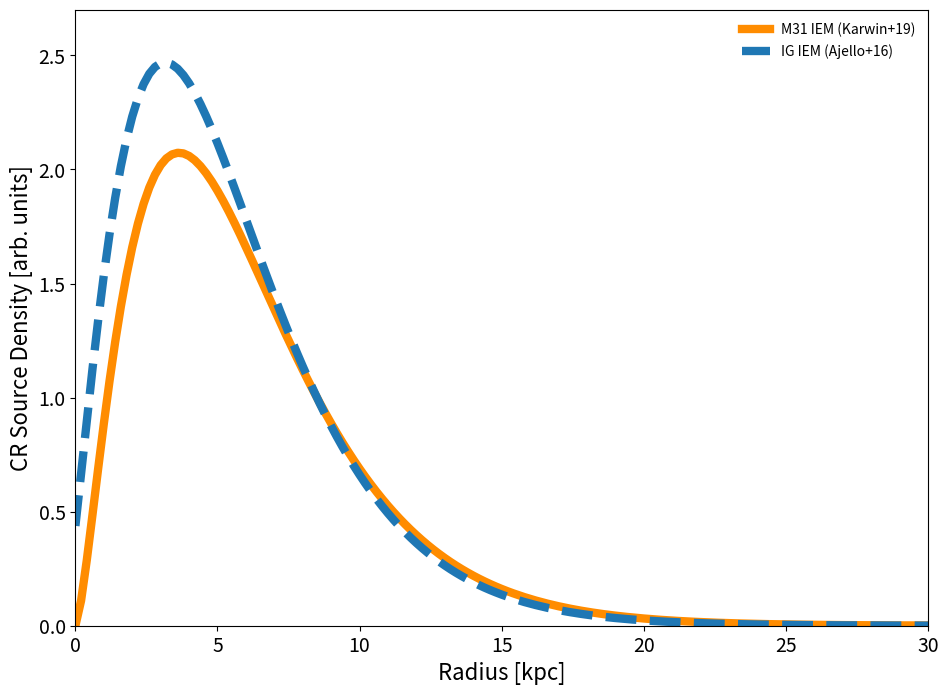

This chart was generated by the following Python code:
import matplotlib.pyplot as plt
import math
import numpy as np

# Setup Figure:
fig = plt.figure(figsize=(11,8))
ax = plt.gca()

def CR_Density(r,r_1,a,b):
    if r <= 30: 
        return ((r+r_1)/(8.5+r_1))**a*math.exp(-1*b*(r - 8.5)/(8.5+r_1))
    if 30 <= r <= 35:
        return (30/8.5)**a*math.exp(-1*b*(30 - 8.5)/8.5)
    if r > 30:
        return 0
            
radius = np.arange(0,40,0.2)

GC_density_list = []
M31_density_list = []
for each in radius:
    GC_value = CR_Density(each,0.55,1.64,4.01)
    M31_value = CR_Density(each,0,1.5,3.5)
    GC_density_list.append(GC_value)
    M31_density_list.append(M31_value)

plt.plot(radius,M31_density_list,label='M31 IEM (Karwin+19)',lw=6,ls='-',color='darkorange')
plt.plot(radius,GC_density_list,label='IG IEM (Ajello+16)',lw=6,ls='--')

plt.xlabel('Radius [kpc]',fontsize=16)
plt.ylabel('CR Source Density [arb. units]',fontsize=16)
plt.xlim((0,30))
plt.ylim((0,2.7))
plt.legend(loc=1, frameon=False,ncol=1)
ax.tick_params(axis='both', labelsize=14)
plt.savefig('CR_source_density.png',bbox_inches='tight')
plt.show()
